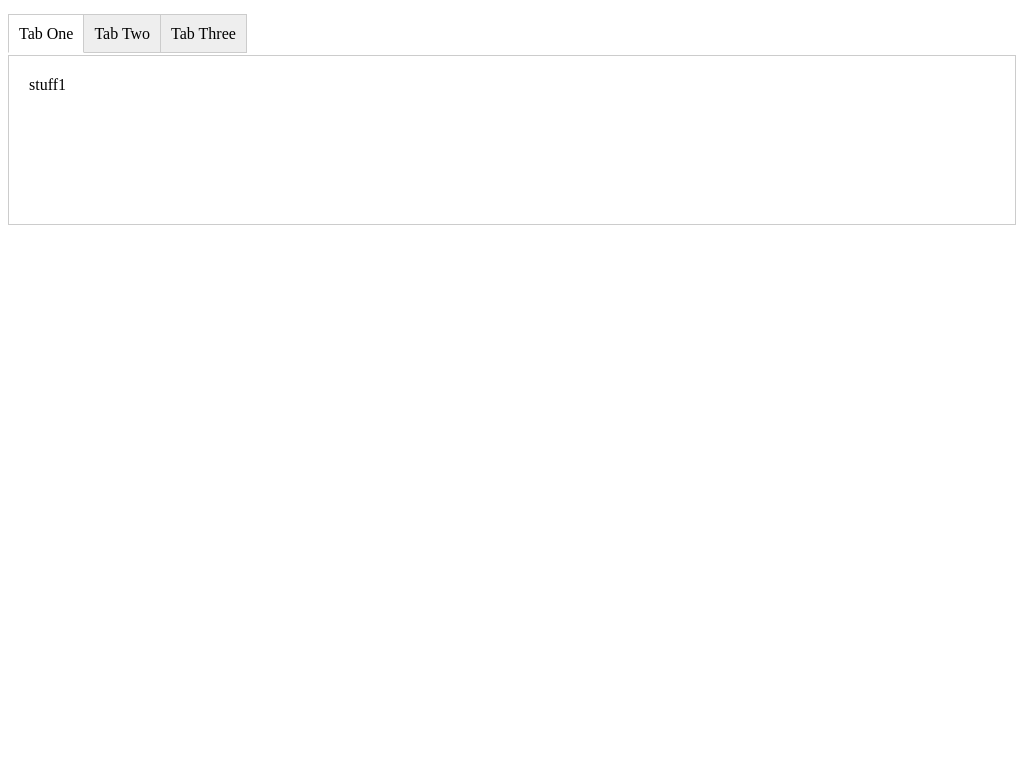

Here is a drawing made with CSS. Write the source that renders it.

<!DOCTYPE html>
<html lang="en">
<head>
  <meta charset="UTF-8">
  <title>纯CSS实现tab切换</title>
  <style>
    .tabs {
      position: relative;
      min-height: 200px;
      clear: both;
      margin: 25px 0;
    }
    .tab {
      float: left;
    }
    .tab label {
      position: relative;
      left: 1px;
      margin-left: -1px;
      background: #eee;
      padding: 10px;
      border: 1px solid #ccc;
    }
    .tabs [type="radio"] {
      display: none;
    }
    .tabs .content {
      position: absolute;
      top: 30px;
      left: 0;
      right: 0;
      bottom: 0;
      border: 1px solid #ccc;
      background: white;
      padding: 20px;
    }
    [type="radio"]:checked ~ label {
      background: white;
      border-bottom: 1px solid white;
      z-index: 2;
    }
    [type="radio"]:checked ~ label ~ .content {
      z-index: 1;
    }
  </style>
</head>
<body>

  <div class="tabs">

    <div class="tab">
      <input type="radio" id="tab-1" name="tab-group-1" checked>
      <label for="tab-1">Tab One</label>
      <div class="content">
        stuff1
      </div>
    </div>

    <div class="tab">
      <input type="radio" id="tab-2" name="tab-group-1">
      <label for="tab-2">Tab Two</label>
      <div class="content">
        stuff2
      </div>
    </div>

    <div class="tab">
      <input type="radio" id="tab-3" name="tab-group-1">
      <label for="tab-3">Tab Three</label>
      <div class="content">
        stuff3
      </div>
    </div>

  </div>
</body>
</html>
